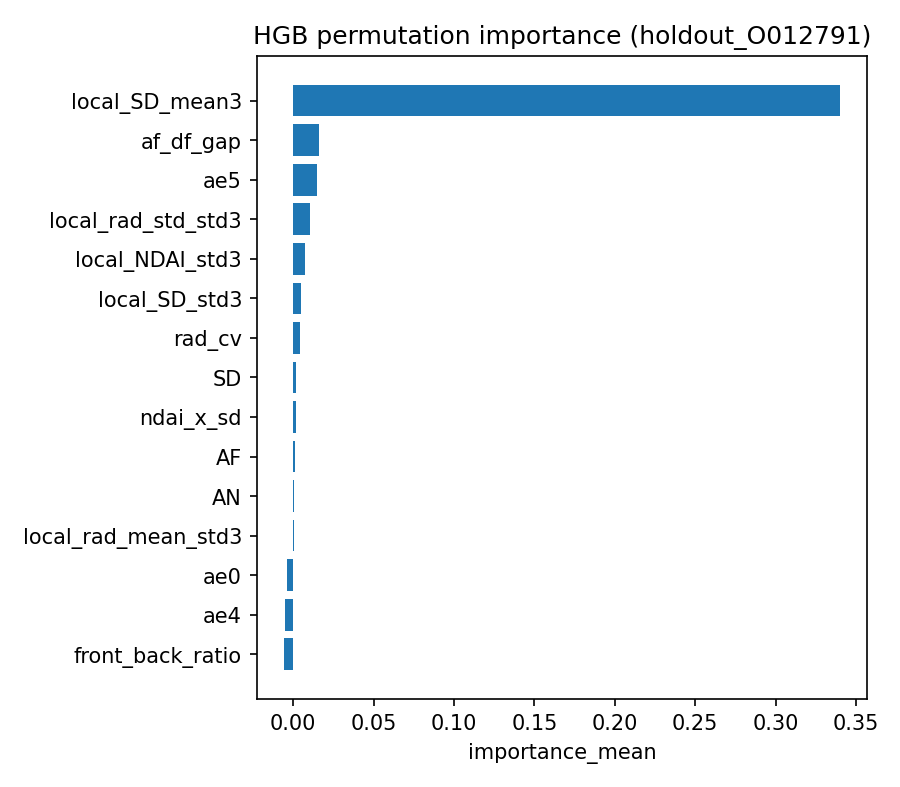

Values plotted in this chart, from the file beside it:
feature, importance_mean, importance_std
local_SD_mean3, 0.3397, 0.00153
af_df_gap, 0.0159, 0.0001072
ae5, 0.01501, 0.0002657
local_rad_std_std3, 0.0104, 0.0003522
local_NDAI_std3, 0.007675, 0.0001326
local_SD_std3, 0.004664, 9.154345676057424e-05
rad_cv, 0.004197, 0.0001599
SD, 0.001781, 0.0001158
ndai_x_sd, 0.001686, 0.000119
AF, 0.0008945, 8.443211647005575e-05
AN, 0.0007329, 9.074510266457033e-05
local_rad_mean_std3, 0.0004629, 0.0001504
ae0, -0.003797, 0.0001403
ae4, -0.005178, 0.0001889
front_back_ratio, -0.005429, 0.0001867
NDAI, -0.01223, 0.0002049
BF, -0.01329, 0.0005421
rad_range, -0.01362, 0.0003526
